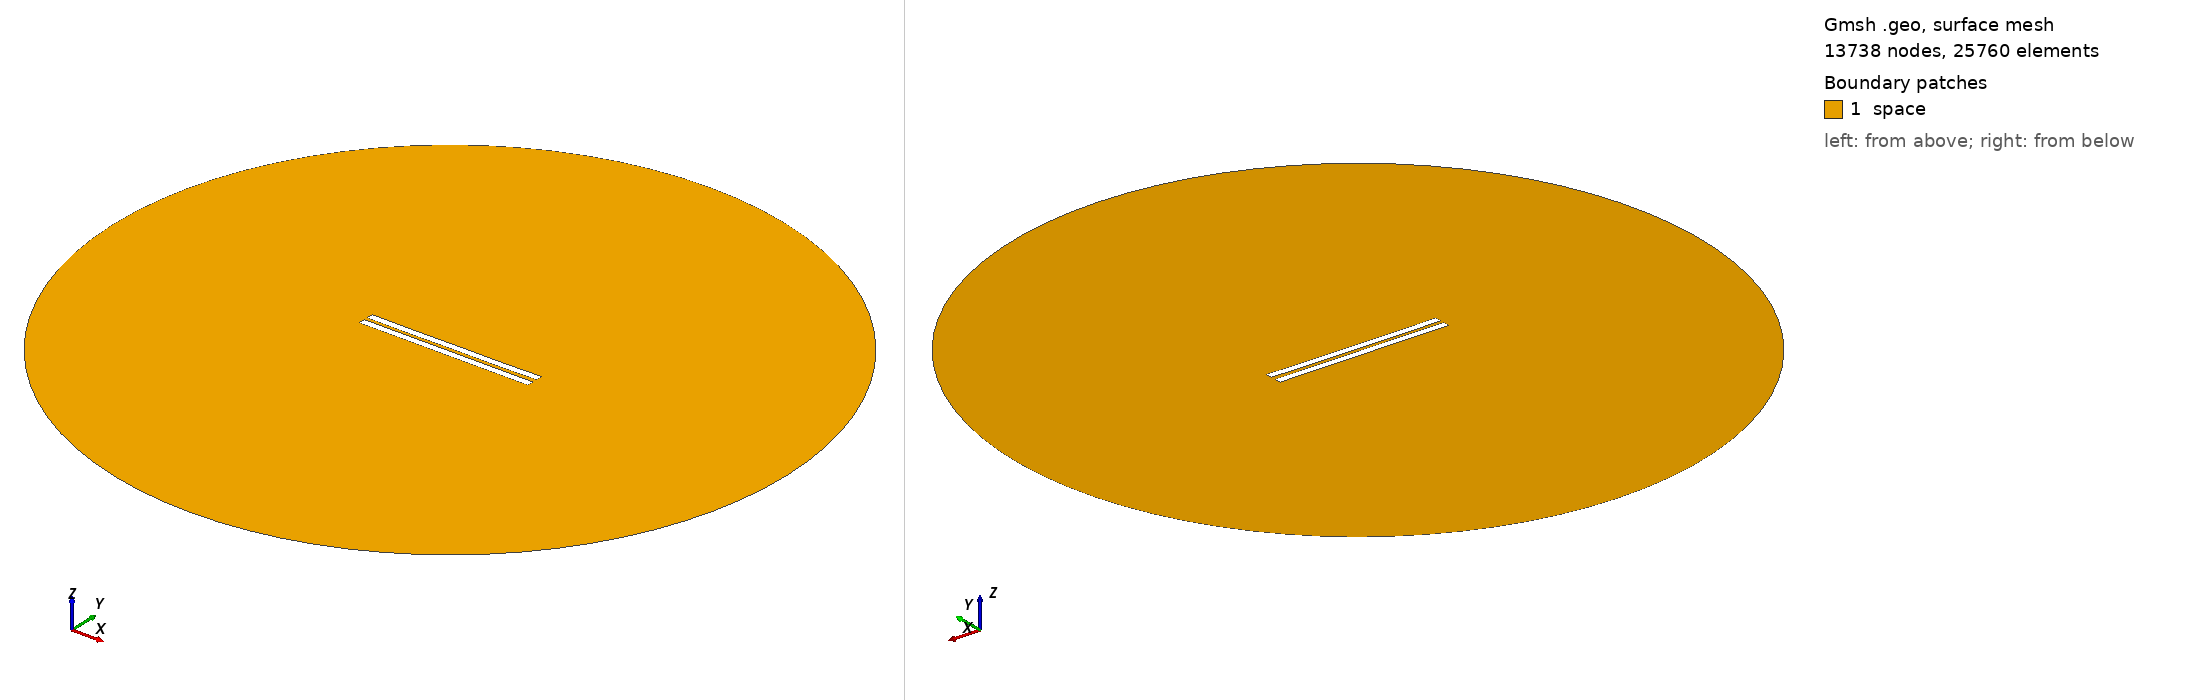

Gmsh geometry script, surface-meshed: 13738 nodes, 25760 surface elements. Boundary patches (legend numbers): 1 space. Left view from above one corner, right view from below the opposite corner. Legend entries are the model's physical surfaces. The drawing asked Gmsh for element sizes between 1% and 20% of the model's largest extent; the script's own settings can give other sizes.

=== 2412.geo (drawn) ===
//---------------------------------------
// Geometry kernel
//---------------------------------------

SetFactory("OpenCASCADE");



//---------------------------------------
// Parameters of the geometry
//---------------------------------------

// Overetch of the upper plate
overetch = 0.0;

// Distance between the plates
distance = 2.25;

// Discretization over the x axis (for the deformation)
nx = 50; 

// Length of the plate
L = 100 - overetch; 

// Number of modes
n = 4; 

// 1st mode coefficient
coeff(1) = 0.15;
beta(1) = 0.596864 * 3.1415926535 / L;

// 2nd mode coefficient
coeff(2) = -0.075;
beta(2) = 1.49418 * 3.1415926535 / L;

// 3rd mode coefficient
coeff(3) = 0.0;
beta(3) = 2.50025 * 3.1415926535 / L;

// 4th mode coefficient
coeff(4) = -0.075;
beta(4) = 3.49999 * 3.1415926535 / L;



//---------------------------------------
// Upper plate (deformed rectangle)
//---------------------------------------

// Coordiantes of the upper plate
xmin = -50;
xmax = 50 - overetch;

// Height of the upper plate
yheight = 4 - 2 * overetch;

// Indexes of the points
UpperID[] = {};
LowerID[] = {};
LeftID[] = {};
RightID[] = {};

// Point index
p = 1;

// Horizontal edges
For i In {1:nx}
    x = xmin + (i-1)*(xmax - xmin)/(nx-1);

    y_bottom = distance / 2 + overetch;
    For j In {1:n}
        C = (Cosh(beta(j)*L) + Cos(beta(j)*L)) / (Sinh(beta(j)*L) + Sin(beta(j)*L));
        y_bottom  = y_bottom + coeff(j) * (Cosh(beta(j)*(x+50)) - Cos(beta(j)*(x+50)) - C * (Sinh(beta(j)*(x+50)) - Sin(beta(j)*(x+50))));
    EndFor

    y_top = y_bottom + yheight;

    Point(p) = {x, y_top, 0, 1.0};
    UpperID[i] = p;
    p = p + 1;

    Point(p) = {x, y_bottom, 0, 1.0};
    LowerID[i] = p;
    p = p + 1;
EndFor

// Create point lists
UpperPts[] = {}; LowerPts[] = {};
For i In {1:nx}
  UpperPts[] += {UpperID[i]};
  LowerPts[] += {LowerID[i]};
EndFor

// Build splines
Spline(1) = {UpperPts[]};
Spline(2) = {LowerPts[]};
Line(3) = {LowerPts[nx-1], UpperPts[nx-1]};
Line(4) = {LowerPts[0], UpperPts[0]};

// Build the plane surface
Curve Loop(1) = {2, 3, -1, -4};
Plane Surface(1) = {1};



//---------------------------------------
// Lower plate (rectangle)
//---------------------------------------

// Vertices
Point(1001) = {-50, -1, 0, 1.0};
Point(1002) = { 50, -1, 0, 1.0};
Point(1003) = { 50,  -5, 0, 1.0};
Point(1004) = {-50,  -5, 0, 1.0};

// Edges
Line(5) = {1001, 1002};
Line(6) = {1002, 1003};
Line(7) = {1003, 1004};
Line(8) = {1004, 1001};

// Plane surface
Line Loop(2) = {5, 6, 7, 8};
Plane Surface(2) = {2}; 



//---------------------------------------
// Outer (fictious) boundary
//---------------------------------------

// Points
Point(1005) = {0, 0, 0};       // Center
Point(1006) = {200, 0, 0};     // Start point
Point(1007) = {0, 200, 0};     // 90 degrees
Point(1008) = {-200, 0, 0};    // 180 degrees
Point(1009) = {0, -200, 0};    // 270 degrees

// Circle arcs (each needs start, center, end)
Circle(9) = {1006, 1005, 1007};
Circle(10) = {1007, 1005, 1008};
Circle(11) = {1008, 1005, 1009};
Circle(12) = {1009, 1005, 1006};

// Plane surface for the entire domain
Curve Loop(3) = {9, 10, 11, 12};
Surface(3) = {3};

// Subtract the plates from the whole domain to obtain the actual domain where we want to solve the equations
BooleanDifference{ Surface{3}; Delete; }{ Surface{1}; Surface{2}; Delete; }




//---------------------------------------
// Transfinite Lines/Curves
//---------------------------------------

// Set the number of points on the boundaries
r = 7;

// Plates
Transfinite Curve {1, 2} = 50*r Using Progression 1;
Transfinite Curve {3, 4} = 2*r Using Progression 1;
Transfinite Line {5, 7} = 50*r Using Progression 1;
Transfinite Line {6, 8} = 2*r Using Progression 1;

// Outer boundary
Transfinite Line {9, 10, 11, 12} = 20 Using Progression 1;



//---------------------------------------
// Physical groups
//---------------------------------------                

// Physical curves (boundaries)
Physical Line("force_segment", 10) = {2};
Physical Line("upper_plate", 11) = {1, 3, 4};
Physical Line("lower_plate", 12) = {5, 6, 7, 8};
Physical Line("boundary", 20) = {9, 10, 11, 12};

// Physical Surfaces
Physical Surface("space", 30) = {3};



//---------------------------------------
// 6. Generate the Mesh
//---------------------------------------

// 2D mesh generation
Mesh 2;
